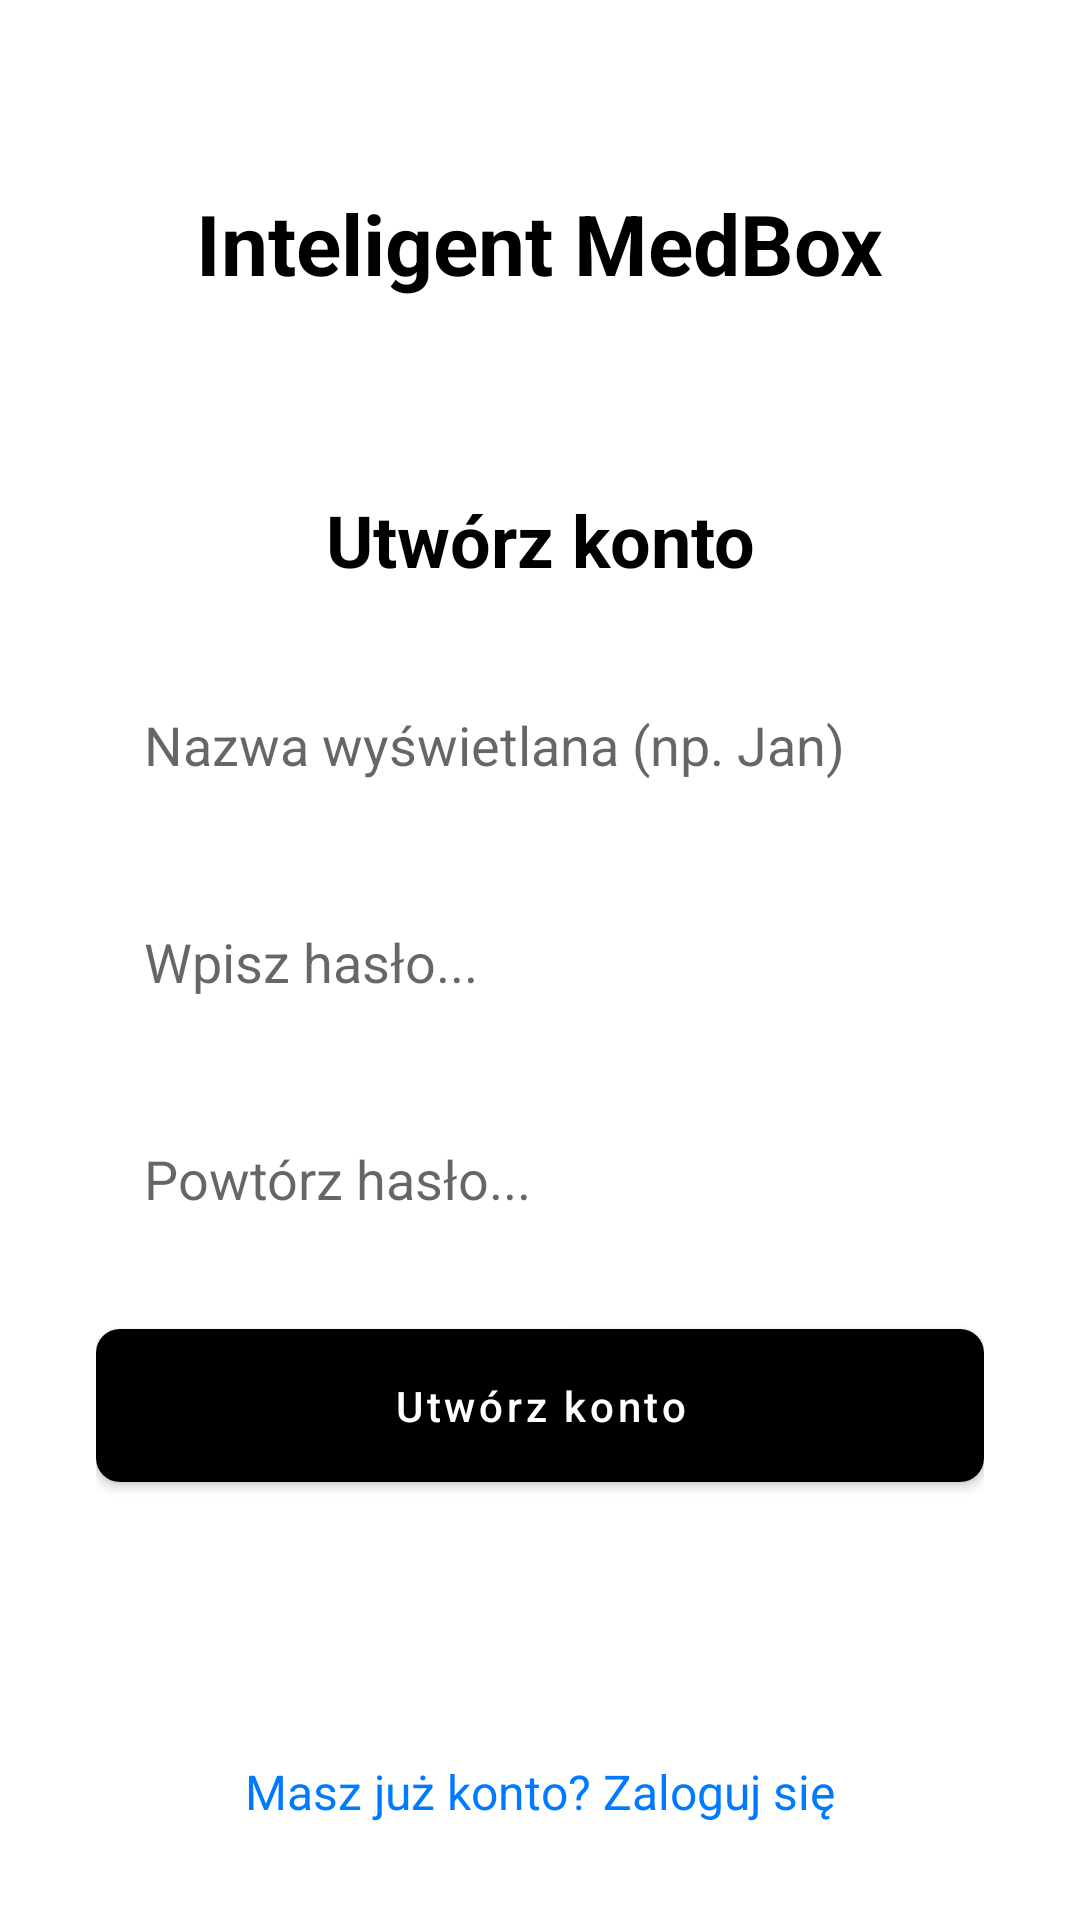

Write the Android layout XML for this screen, with the resource values it uses.
<!-- AndroidManifest.xml: application theme Theme.InteligentnyPojemnik -->
<!-- res/layout/activity_create_password.xml -->
<?xml version="1.0" encoding="utf-8"?>
<LinearLayout xmlns:android="http://schemas.android.com/apk/res/android"
    xmlns:app="http://schemas.android.com/apk/res-auto"
    xmlns:tools="http://schemas.android.com/tools"
    android:id="@+id/main"
    android:layout_width="match_parent"
    android:layout_height="match_parent"
    android:background="#FFFFFF"
    android:orientation="vertical"
    tools:context=".CreatePasswordActivity">

    <LinearLayout
        android:layout_width="match_parent"
        android:layout_height="0dp"
        android:layout_weight="1"
        android:gravity="center"
        android:orientation="vertical"
        android:paddingStart="32dp"
        android:paddingEnd="32dp">

        <TextView
            android:layout_width="wrap_content"
            android:layout_height="wrap_content"
            android:layout_marginBottom="64dp"
            android:text="Inteligent MedBox"
            android:textColor="@android:color/black"
            android:textSize="28sp"
            android:textStyle="bold" />

        <TextView
            android:layout_width="match_parent"
            android:layout_height="wrap_content"
            android:layout_marginBottom="24dp"
            android:gravity="center"
            android:text="Utwórz konto"
            android:textColor="@android:color/black"
            android:textSize="24sp"
            android:textStyle="bold" />

        <EditText
            android:id="@+id/editTextDisplayName"
            android:layout_width="match_parent"
            android:layout_height="wrap_content"
            android:layout_marginBottom="16dp"
            android:background="@drawable/edit_text_background"
            android:hint="Nazwa wyświetlana (np. Jan)"
            android:inputType="textPersonName"
            android:padding="16dp" />

        <EditText
            android:id="@+id/editTextPassword"
            android:layout_width="match_parent"
            android:layout_height="wrap_content"
            android:layout_marginBottom="16dp"
            android:background="@drawable/edit_text_background"
            android:hint="Wpisz hasło..."
            android:inputType="textPassword"
            android:padding="16dp" />

        <EditText
            android:id="@+id/editTextRepeatPassword"
            android:layout_width="match_parent"
            android:layout_height="wrap_content"
            android:layout_marginBottom="16dp"
            android:background="@drawable/edit_text_background"
            android:hint="Powtórz hasło..."
            android:inputType="textPassword"
            android:padding="16dp" />

        <com.google.android.material.button.MaterialButton
            android:id="@+id/buttonCreateAccount"
            android:layout_width="match_parent"
            android:layout_height="wrap_content"
            android:layout_marginBottom="24dp"
            android:paddingTop="16dp"
            android:paddingBottom="16dp"
            android:text="Utwórz konto"
            android:textAllCaps="false"
            android:textColor="@android:color/white"
            app:backgroundTint="#000000"
            app:cornerRadius="8dp" />

    </LinearLayout>

    <TextView
        android:id="@+id/textViewSignIn"
        android:layout_width="wrap_content"
        android:layout_height="wrap_content"
        android:layout_gravity="center_horizontal"
        android:paddingBottom="32dp"
        android:text="Masz już konto? Zaloguj się"
        android:textColor="#007AFF"
        android:textSize="16sp" />

</LinearLayout>
<!-- resources referenced by this layout -->
<resources>
  <style name="Theme.InteligentnyPojemnik" parent="Base.Theme.InteligentnyPojemnik" />
  <style name="Base.Theme.InteligentnyPojemnik" parent="Theme.MaterialComponents.Light.NoActionBar">
          
          
      </style>
</resources>
